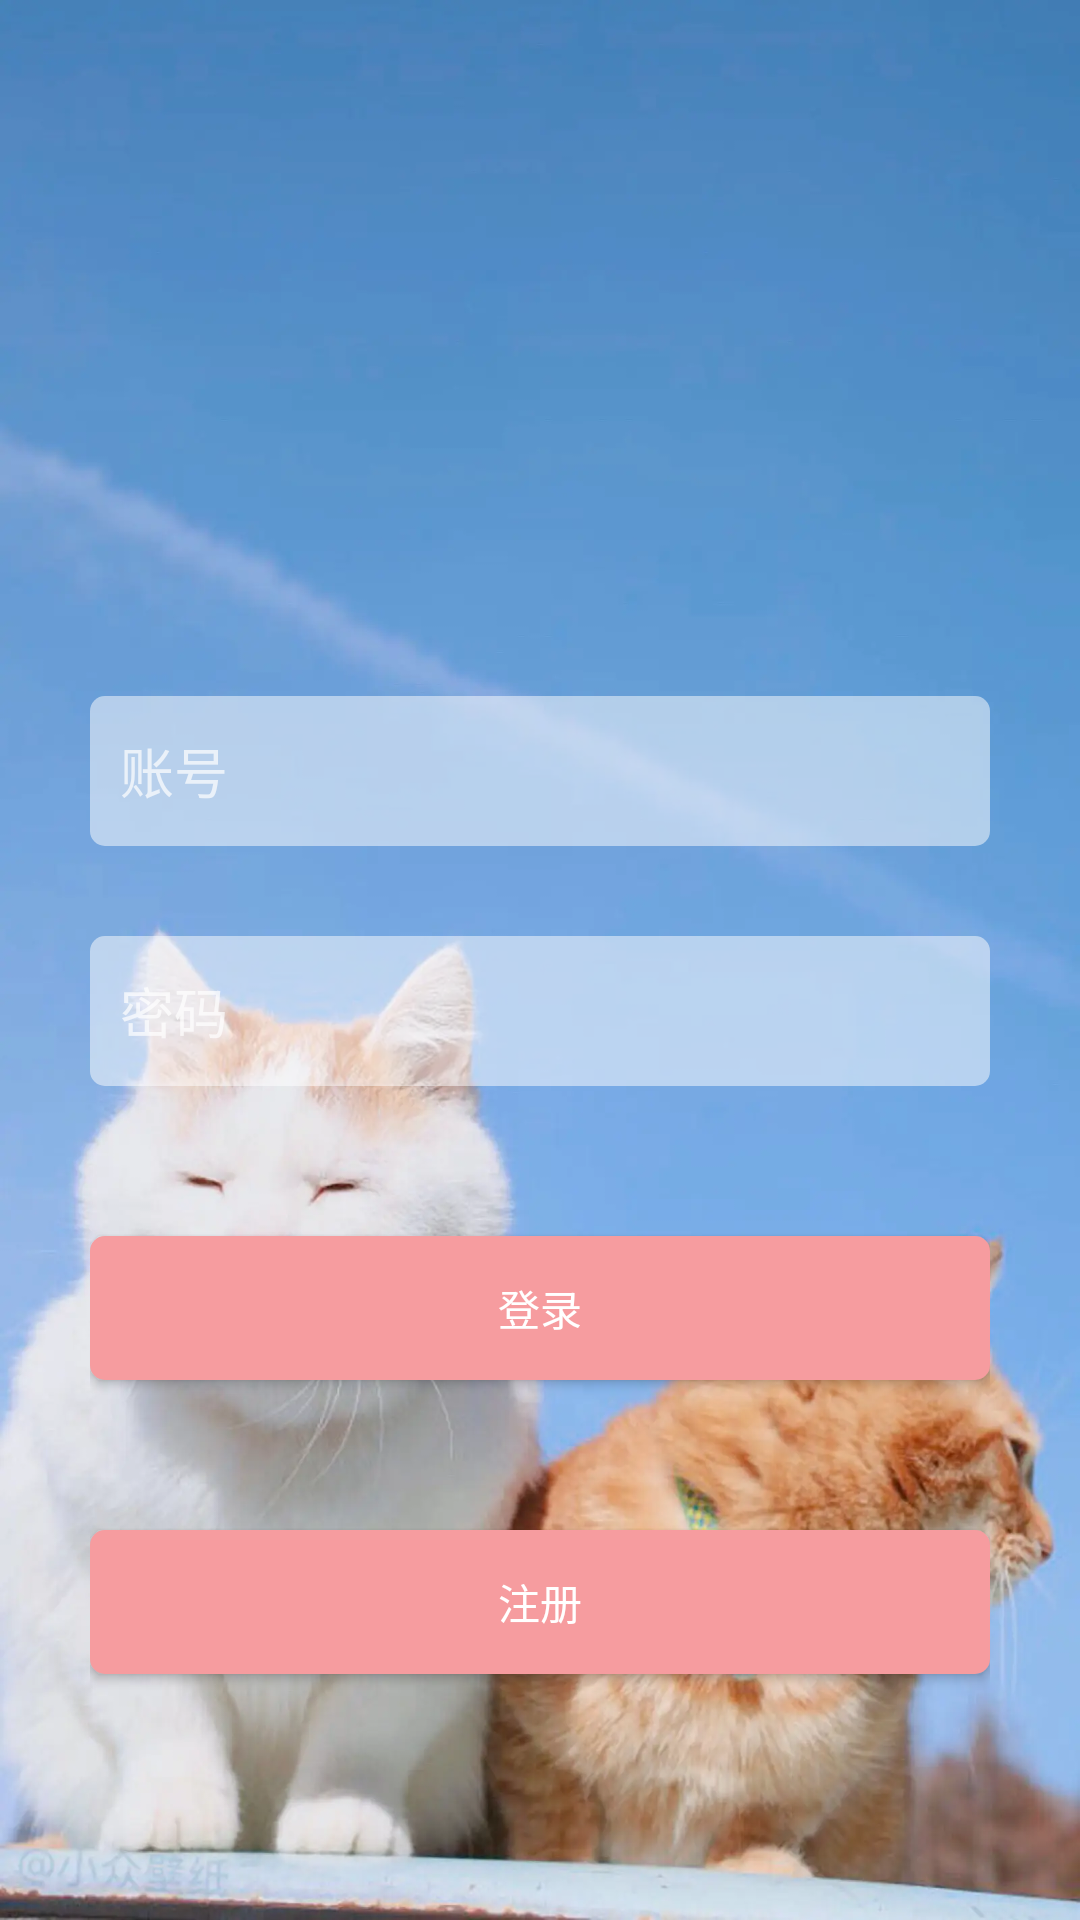

Android layout source for this screen:
<!-- AndroidManifest.xml: application theme Theme.PetProject -->
<!-- res/layout/activity_login.xml -->
<?xml version="1.0" encoding="utf-8"?>
<LinearLayout xmlns:android="http://schemas.android.com/apk/res/android"
    xmlns:app="http://schemas.android.com/apk/res-auto"
    xmlns:tools="http://schemas.android.com/tools"
    android:layout_width="match_parent"
    android:layout_height="match_parent"
    android:orientation="vertical"
    tools:context=".MainActivity"
    android:gravity="center"
    android:padding="30dp"
    android:background="@mipmap/bg1"
    >
    <ImageView
        android:layout_width="100dp"
        android:layout_height="100dp"
        android:gravity="center"
        android:layout_marginBottom="50dp"
        />

    <EditText
        android:id="@+id/username"
        android:layout_width="match_parent"
        android:layout_height="50dp"
        android:hint="账号"
        android:background="@drawable/shape_bg_login"
        android:paddingStart="10dp"
        android:singleLine="true"
        android:maxLines="1"
        android:inputType="text"
        android:imeOptions="actionNext"
        />
    <EditText
        android:id="@+id/password"
        android:layout_width="match_parent"
        android:layout_height="50dp"
        android:hint="密码"
        android:layout_marginTop="30dp"
        android:background="@drawable/shape_bg_login"
        android:paddingStart="10dp"
        android:singleLine="true"
        android:maxLines="1"
        android:inputType="text"
        android:imeOptions="actionNext"
        />


    <Button
        android:id="@+id/login"
        android:layout_width="match_parent"
        android:layout_height="wrap_content"
        android:text="登录"
        android:layout_marginTop="50dp"
        android:background="@drawable/shape_bg_login_def"
        android:textColor="@color/white"
        />
    <Button
            android:id="@+id/register"
            android:layout_width="match_parent"
            android:layout_height="wrap_content"
            android:text="注册"
            android:layout_marginTop="50dp"
        android:background="@drawable/shape_bg_login_def"
        android:textColor="@color/white"
    />

</LinearLayout>
<!-- resources referenced by this layout -->
<resources>
  <color name="white">#FFFFFFFF</color>
  <!-- drawable shape_bg_login (drawable) -->
  <?xml version="1.0" encoding="utf-8"?>
  <shape xmlns:android="http://schemas.android.com/apk/res/android">
  <solid android:color="#80ffffff"/>
      <corners android:radius="5dp"/>
      <stroke android:color="#2b2b2b"/>
  </shape>
  <!-- drawable shape_bg_login_def (drawable) -->
  <?xml version="1.0" encoding="utf-8"?>
  <shape xmlns:android="http://schemas.android.com/apk/res/android">
  <solid android:color="@color/defColor"/>
      <corners android:radius="5dp"/>
      <stroke android:color="#2b2b2b"/>
  </shape>
  <!-- mipmap bg1: webp bitmap (mipmap-xxhdpi, 65684 bytes) -->
  <style name="Theme.PetProject" parent="Theme.MaterialComponents.NoActionBar.Bridge">
          
          <item name="colorPrimary">@color/black</item>
          <item name="colorPrimaryVariant">@color/black</item>
          <item name="colorOnPrimary">@color/white</item>
          <item name="android:textColorPrimary">@color/black</item>
          <item name="android:textColor">@color/black</item>
          
          <item name="colorSecondary">@color/teal_200</item>
          <item name="colorSecondaryVariant">@color/teal_700</item>
          <item name="colorOnSecondary">@color/black</item>
          
          <item name="android:statusBarColor" tools:targetApi="l">?attr/colorPrimaryVariant</item>
          
      </style>
  <color name="defColor">#f69c9f</color>
  <color name="black">#FF000000</color>
  <color name="teal_200">#FF03DAC5</color>
  <color name="teal_700">#FF018786</color>
</resources>
